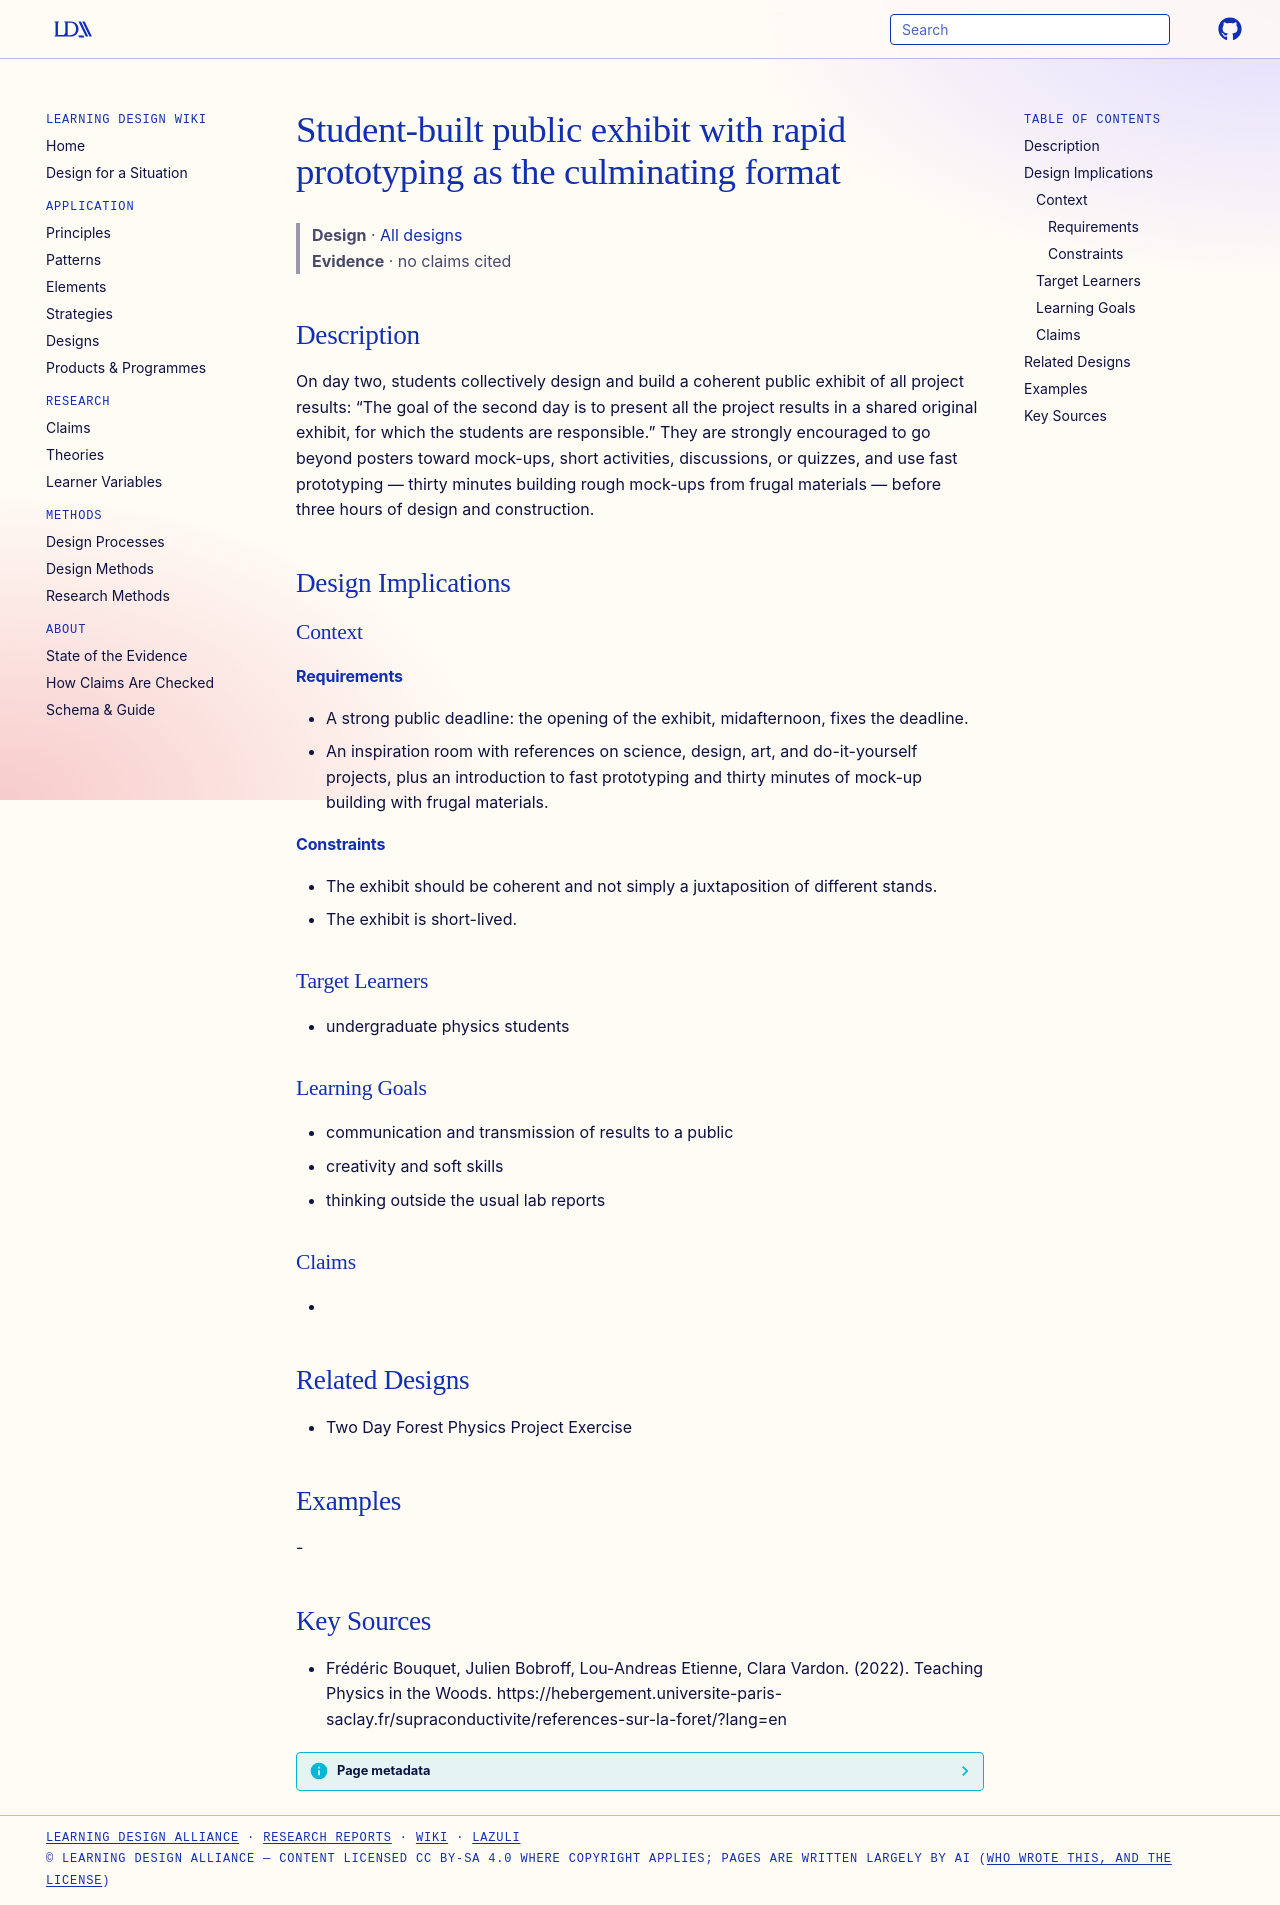

repository: Learning-Design-Alliance/learning-wiki · page: designs/student-built-exhibit-rapid-prototyping/index.html · generator: mkdocs

---
type: design
id: student-built-exhibit-rapid-prototyping
title: Student-built public exhibit with rapid prototyping as the culminating format
description: "On day two, students collectively design and build a coherent public exhibit of all project results: “The goal of the second day is to present all the project results in a shared original exhibit, for which the studen..."
status: review
generated:
  by: "process:settle-candidates"
  at: 2026-11-19
sources:
  - id: frédéric-bouquet-2022
    resource: "https://hebergement.universite-paris-saclay.fr/supraconductivite/references-sur-la-foret/?lang=en"
    title: "Frédéric Bouquet, Julien Bobroff, Lou-Andreas Etienne, Clara Vardon. (2022). Teaching Physics in the Woods. https://hebergement.universite-paris-saclay.fr/supraconductivite/references-sur-la-foret/?lang=en"
    author: Frédéric Bouquet, Julien Bobroff, Lou-Andreas Etienne, Clara Vardon
---

# Student-built public exhibit with rapid prototyping as the culminating format

> **Design** · [All designs](index.md)
> **Evidence** · no claims cited

## Description
On day two, students collectively design and build a coherent public exhibit of all project results: “The goal of the second day is to present all the project results in a shared original exhibit, for which the students are responsible.” They are strongly encouraged to go beyond posters toward mock-ups, short activities, discussions, or quizzes, and use fast prototyping — thirty minutes building rough mock-ups from frugal materials — before three hours of design and construction.

## Design Implications

### Context
#### Requirements
- A strong public deadline: the opening of the exhibit, midafternoon, fixes the deadline.
- An inspiration room with references on science, design, art, and do-it-yourself projects, plus an introduction to fast prototyping and thirty minutes of mock-up building with frugal materials.
#### Constraints
- The exhibit should be coherent and not simply a juxtaposition of different stands.
- The exhibit is short-lived.

### Target Learners
- undergraduate physics students

### Learning Goals
- communication and transmission of results to a public
- creativity and soft skills
- thinking outside the usual lab reports

### Claims
- 

## Related Designs
- Two Day Forest Physics Project Exercise

## Examples
-

## Key Sources
- Frédéric Bouquet, Julien Bobroff, Lou-Andreas Etienne, Clara Vardon. (2022). Teaching Physics in the Woods. https://hebergement.universite-paris-saclay.fr/supraconductivite/references-sur-la-foret/?lang=en
